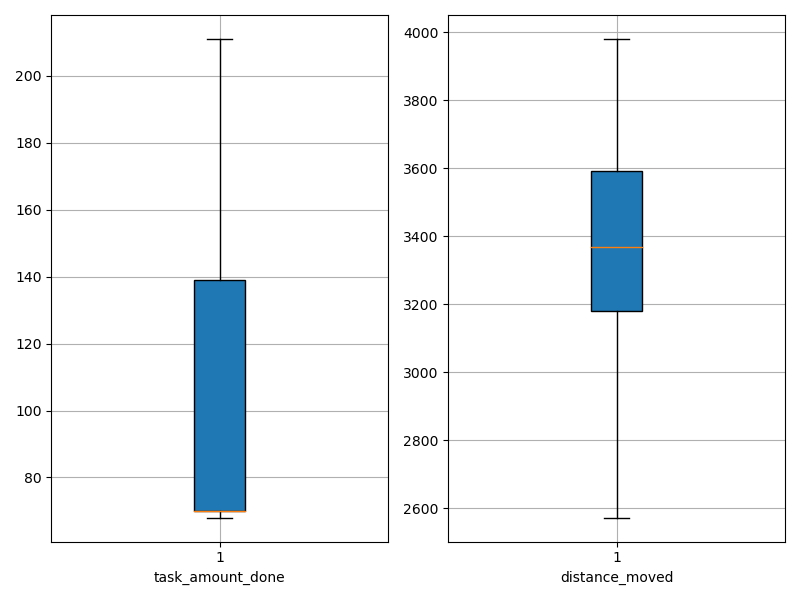

The data file committed next to this chart (first rows):
agent_id, task_amount_done, distance_moved
0, 70.0, 3595
1, 70.0, 3566
2, 70.0, 3344
3, 140.0, 2939
4, 68.0, 3035
5, 70.0, 3492
6, 70.0, 3358
7, 70.0, 2976
8, 69.0, 3246
9, 71.0, 3415
10, 70.0, 3625
11, 139.0, 3323
12, 71.0, 3485
13, 70.0, 3600
14, 71.0, 3644
15, 70.0, 3550
16, 140.0, 3063
17, 70.0, 3331
18, 70.0, 3672
19, 139.0, 3129
20, 71.0, 3006
21, 211.0, 3381
22, 70.0, 3429
23, 71.0, 2945
24, 69.0, 3267
25, 140.0, 3655
26, 70.0, 3661
27, 70.0, 3032
28, 69.0, 3981
29, 71.0, 2929
30, 140.0, 3199
31, 139.0, 3593
32, 71.0, 3414
33, 140.0, 2572
34, 139.0, 3285
35, 70.0, 3774
36, 70.0, 3938
37, 142.0, 3340
38, 70.0, 3245
39, 209.0, 3406
